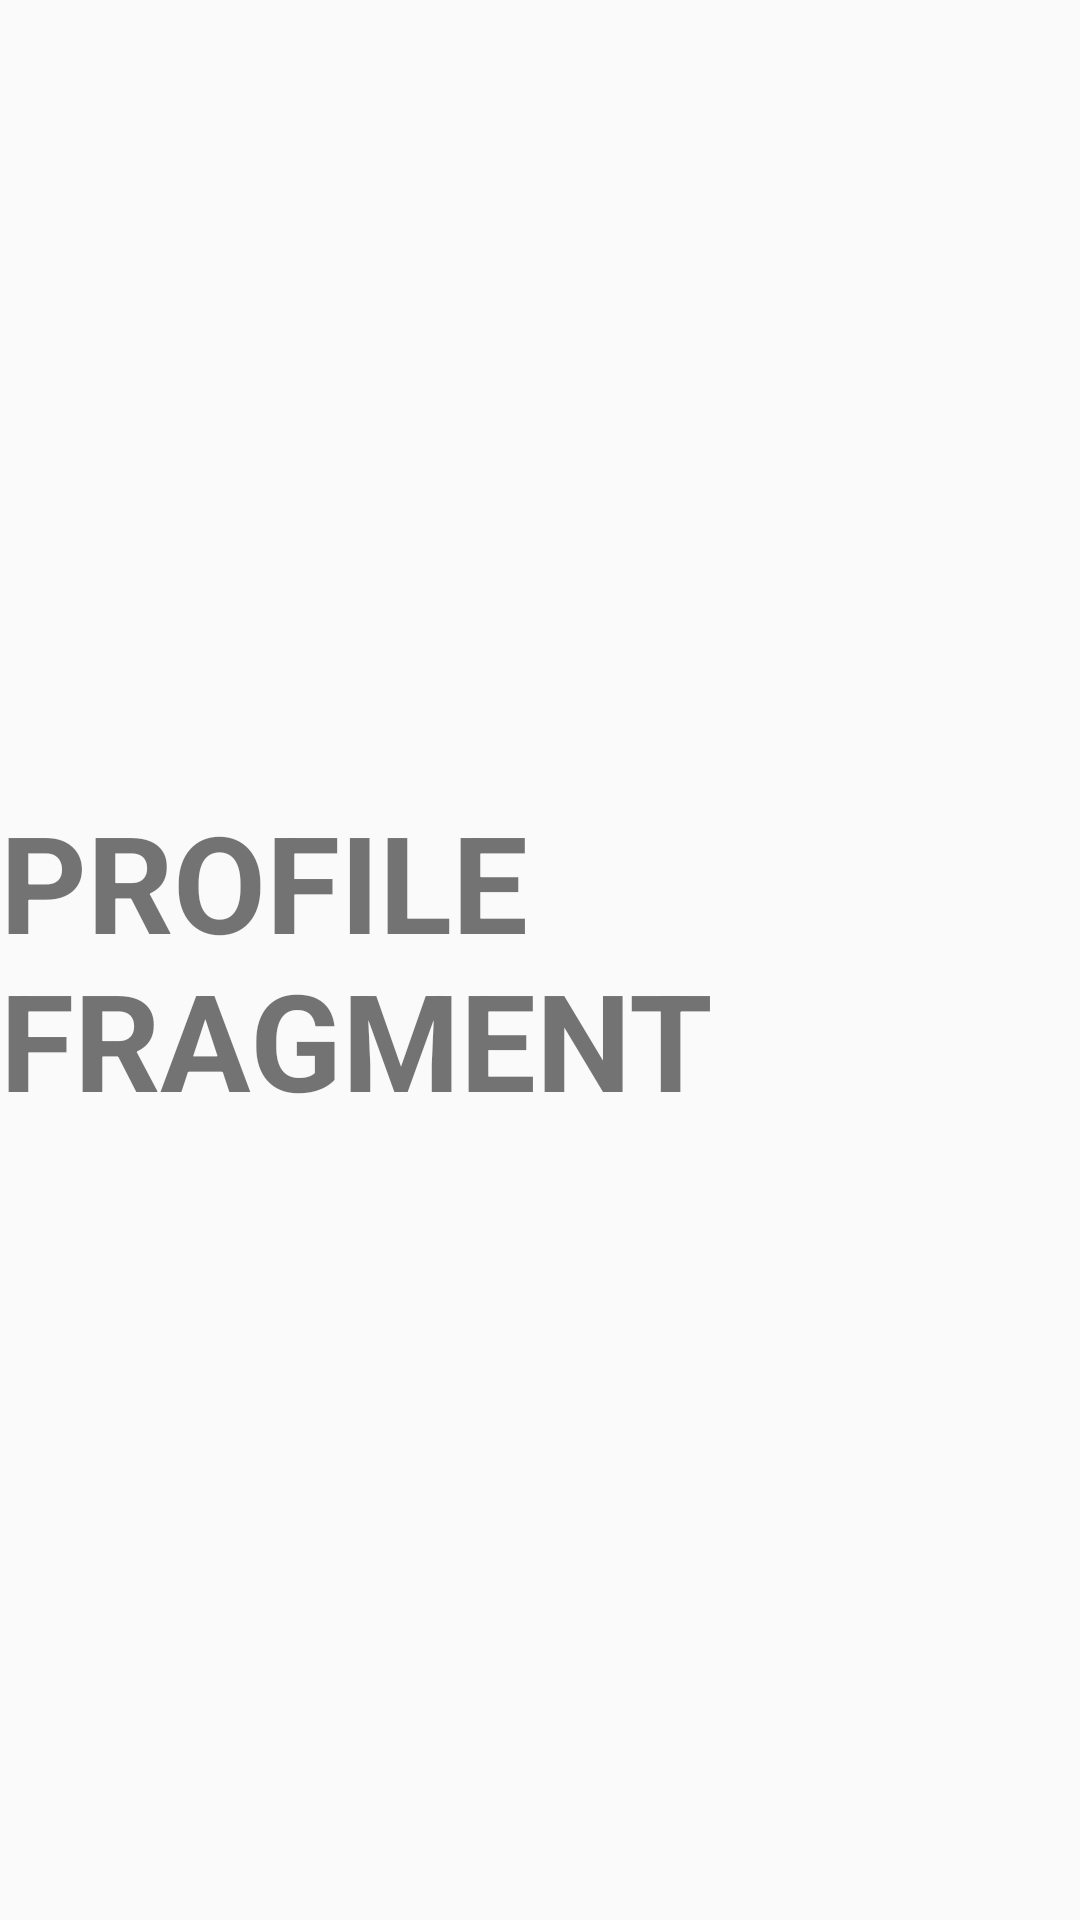

Reconstruct the res/layout file that produces this screen, plus the resources it refers to.
<!-- AndroidManifest.xml: application theme AppTheme -->
<!-- res/layout/fragment_profile.xml -->
<?xml version="1.0" encoding="utf-8"?>
<androidx.constraintlayout.widget.ConstraintLayout xmlns:android="http://schemas.android.com/apk/res/android"
    xmlns:app="http://schemas.android.com/apk/res-auto"
    xmlns:tools="http://schemas.android.com/tools"
    android:layout_width="match_parent"
    android:layout_height="match_parent"
    tools:context=".ProfileFragment">

    <TextView
        android:layout_width="wrap_content"
        android:layout_height="wrap_content"
        android:layout_marginTop="8dp"
        android:layout_marginBottom="8dp"
        android:text="PROFILE FRAGMENT"
        android:textSize="45sp"
        android:textStyle="bold"
        app:layout_constraintBottom_toBottomOf="parent"
        app:layout_constraintStart_toStartOf="parent"
        app:layout_constraintTop_toTopOf="parent" />

</androidx.constraintlayout.widget.ConstraintLayout>
<!-- resources referenced by this layout -->
<resources>
  <style name="AppTheme" parent="Theme.AppCompat.Light.DarkActionBar">
          
          <item name="colorPrimary">@color/colorPrimary</item>
          <item name="colorPrimaryDark">@color/colorPrimaryDark</item>
          <item name="colorAccent">@color/colorAccent</item>
      </style>
  <!-- not gathered from this repository: default colours our renderer supplied (Android Studio template values) -->
  <color name="colorPrimary">#FF6200EE</color>
  <color name="colorPrimaryDark">#FF3700B3</color>
  <color name="colorAccent">#FF03DAC5</color>
</resources>
